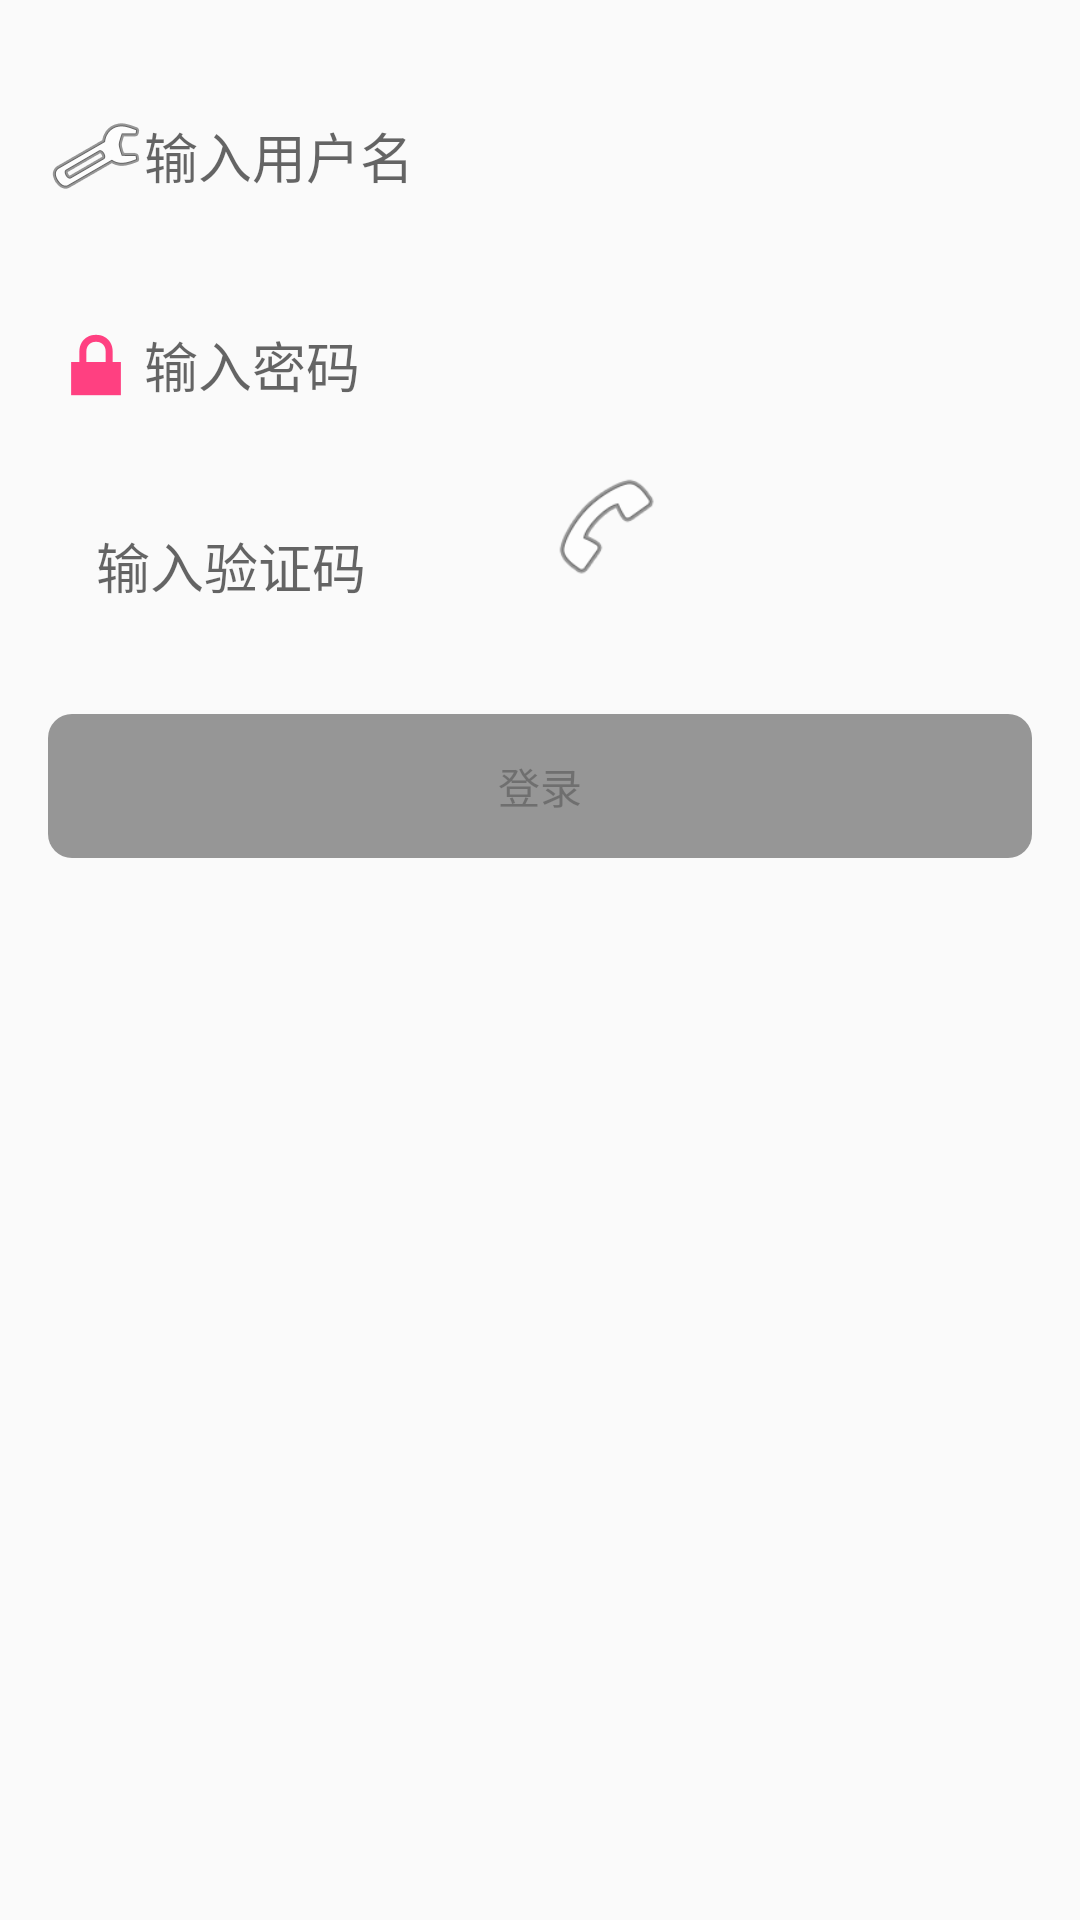

This screen was rendered from an Android layout file. Write that file and the resources it references.
<!-- AndroidManifest.xml: application theme AppTheme -->
<!-- res/layout/activity_main.xml -->
<?xml version="1.0" encoding="utf-8"?>
<LinearLayout xmlns:android="http://schemas.android.com/apk/res/android"
    xmlns:tools="http://schemas.android.com/tools"
    android:layout_width="match_parent"
    android:layout_height="match_parent"
    android:orientation="vertical"
    android:paddingBottom="@dimen/activity_vertical_margin"
    android:paddingLeft="@dimen/activity_horizontal_margin"
    android:paddingRight="@dimen/activity_horizontal_margin"
    android:paddingTop="@dimen/activity_vertical_margin"
    tools:context=".activity.MainActivity">

    <EditText
        android:id="@+id/login_aty_et_acount"
        android:layout_width="match_parent"
        android:layout_height="wrap_content"
        android:layout_marginTop="@dimen/margin_top"
        android:background="@drawable/et_drawable"
        android:drawableLeft="@android:drawable/ic_menu_manage"
        android:hint="@string/hint_input_login_acount"
        android:singleLine="true" />

    <TextView
        android:id="@+id/login_aty_acount_tv_error"
        android:layout_width="match_parent"
        android:layout_height="wrap_content"
        android:text="输入"
        android:textColor="@android:color/holo_red_light"
        android:textSize="@dimen/text_size_error"
        android:visibility="invisible" />

    <EditText
        android:id="@+id/login_aty_et_password"
        android:layout_width="match_parent"
        android:layout_height="wrap_content"
        android:layout_marginTop="@dimen/margin_top"
        android:background="@drawable/et_drawable"
        android:drawableLeft="@android:drawable/ic_lock_lock"
        android:hint="@string/hint_input_password"
        android:password="true"
        android:singleLine="true" />

    <TextView
        android:id="@+id/login_aty_et_password_tv_error"
        android:layout_width="match_parent"
        android:layout_height="wrap_content"
        android:text="输入"
        android:textColor="@android:color/holo_red_light"
        android:textSize="@dimen/text_size_error"
        android:visibility="invisible" />

    <LinearLayout
        android:layout_width="match_parent"
        android:layout_height="wrap_content"
        android:orientation="horizontal">


        <EditText
            android:id="@+id/login_aty_et_code"
            android:layout_width="wrap_content"
            android:layout_height="wrap_content"
            android:layout_marginLeft="@dimen/activity_horizontal_margin"
            android:layout_marginTop="@dimen/margin_top"
            android:background="@drawable/et_drawable"
            android:hint="@string/hint_input_code"
            android:singleLine="true"
            android:textSize="@dimen/text_size" />

        <ImageView
            android:id="@+id/login_aty_iv_code"
            android:layout_width="100dp"
            android:layout_height="40dp"
            android:layout_marginLeft="30dp"
            android:src="@android:drawable/ic_menu_call" />
    </LinearLayout>

    <TextView
        android:id="@+id/login_aty_code_tv_error"
        android:layout_width="match_parent"
        android:layout_height="wrap_content"
        android:textColor="@android:color/holo_red_light"
        android:textSize="@dimen/text_size_error"
        android:visibility="invisible" />

    <Button
        android:id="@+id/login_aty_btn_loign"
        android:layout_width="match_parent"
        android:layout_height="wrap_content"
        android:layout_marginTop="@dimen/margin_top"
        android:background="@drawable/login_btn_drawable"
        android:enabled="false"
        android:text="@string/btn_login" />
</LinearLayout>
<!-- resources referenced by this layout -->
<resources>
  <dimen name="activity_horizontal_margin">16dp</dimen>
  <dimen name="activity_vertical_margin">16dp</dimen>
  <dimen name="margin_top">20dp</dimen>
  <dimen name="text_size">18dp</dimen>
  <dimen name="text_size_error">12dp</dimen>
  <!-- drawable et_drawable (drawable) -->
  <?xml version="1.0" encoding="utf-8"?>
  <selector xmlns:android="http://schemas.android.com/apk/res/android">
  
      <item android:state_focused="true">
          <shape xmlns:android="http://schemas.android.com/apk/res/android">
              <corners android:radius="@dimen/corner_radius" />
              <stroke android:width="1px" android:color="@color/colorPrimary" />
          </shape>
      </item>
      <item android:state_focused="false">
          <shape xmlns:android="http://schemas.android.com/apk/res/android">
              <corners android:radius="@dimen/corner_radius" />
          </shape>
      </item>
  </selector>
  <!-- drawable login_btn_drawable (drawable) -->
  <?xml version="1.0" encoding="utf-8"?>
  <selector xmlns:android="http://schemas.android.com/apk/res/android">
      <item android:state_pressed="false"
          android:state_enabled="true">
          <shape xmlns:android="http://schemas.android.com/apk/res/android">
              <corners android:radius="@dimen/corner_radius" />
              <solid android:color="@color/colorPrimary" />
  
          </shape>
      </item>
      <item android:state_pressed="true">
          <shape xmlns:android="http://schemas.android.com/apk/res/android">
              <corners android:radius="@dimen/corner_radius" />
              <solid android:color="@color/color_btn_unable" />
              <gradient android:angle="-90" android:endColor="@color/btn_gradient_color" android:startColor="@color/colorPrimary" />
          </shape>
      </item>
      <item android:state_enabled="false">
          <shape>
              <corners android:radius="@dimen/corner_radius" />
              <solid android:color="@color/color_btn_unable" />
          </shape>
      </item>
  
  </selector>
  <string name="btn_login">登录</string>
  <string name="hint_input_code">输入验证码</string>
  <string name="hint_input_login_acount">输入用户名</string>
  <string name="hint_input_password">输入密码</string>
  <style name="AppTheme" parent="Theme.AppCompat.Light.DarkActionBar">
          
          <item name="colorPrimary">@color/colorPrimary</item>
          <item name="colorPrimaryDark">@color/colorPrimaryDark</item>
          <item name="colorAccent">@color/colorAccent</item>
      </style>
  <dimen name="corner_radius">8dp</dimen>
  <color name="colorPrimary">#3F51B5</color>
  <color name="color_btn_unable">#969696</color>
  <color name="btn_gradient_color">#0099ff</color>
  <color name="colorPrimaryDark">#303F9F</color>
  <color name="colorAccent">#FF4081</color>
</resources>
